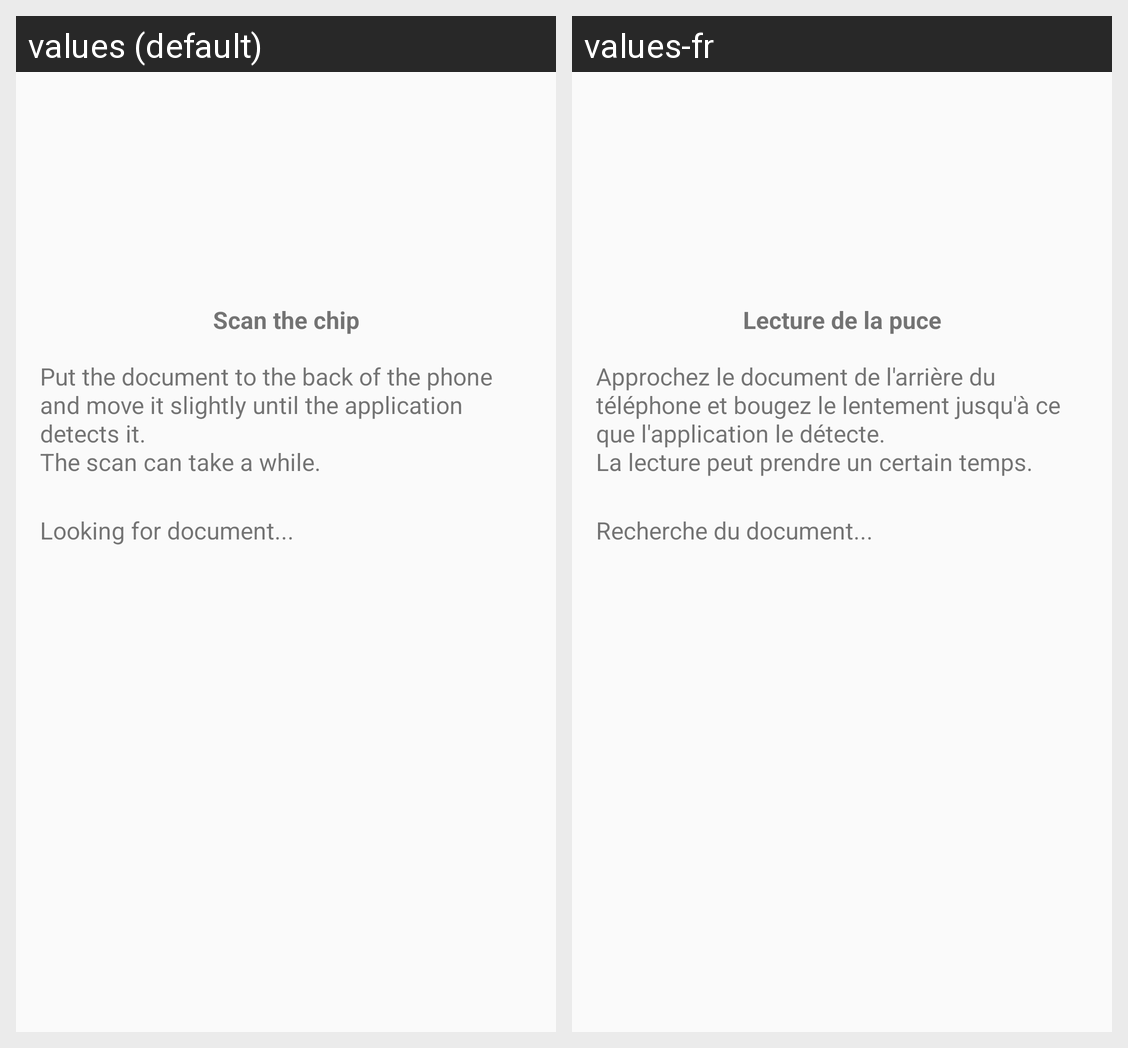

The same Android screen rendered under two of its app's locales, left to right. List the strings drawn on it with the default value and each locale's translation.
Android screen res/layout/activity_nfc.xml rendered under 2 locales, left to right: values (default), values-fr. Device: Nexus 5 (rendered at 1080×1920; each locale shown at half size, 540×960, under a caption strip naming it); theme Theme.AppCompat.Light.NoActionBar.
Strings drawn on this screen, with the default value and each locale's value (text and hints the layout hard-codes, and strings that could not be matched under every locale, appear in the picture but are not listed):

scan_nfc_chip
  values: Scan the chip
  values-fr: Lecture de la puce

scan_nfc_help_message
  values: Put the document to the back of the phone and move it slightly until the application detects it.
      The scan can take a while.
  values-fr: Approchez le document de l'arrière du téléphone et bougez le lentement jusqu'à ce que l'application le détecte.
      La lecture peut prendre un certain temps. 

searching_document
  values: Looking for document...
  values-fr: Recherche du document...
